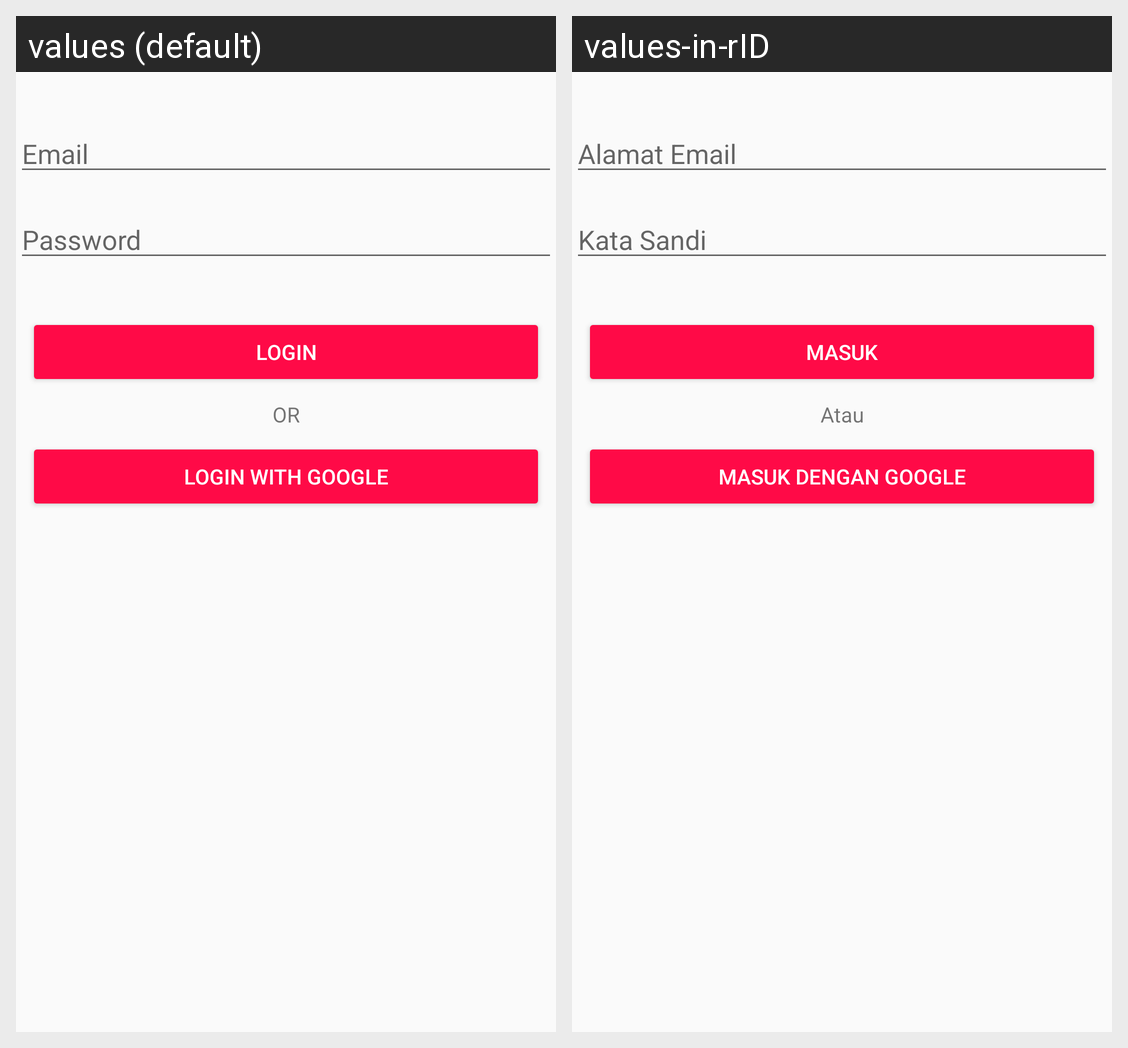

Locale-by-locale string values for the Android screen shown in this grid:
Android screen res/layout/fragment_login.xml rendered under 2 locales, left to right: values (default), values-in-rID. Device: Nexus 5 (rendered at 1080×1920; each locale shown at half size, 540×960, under a caption strip naming it); theme Theme.SunibTinder.
Strings drawn on this screen, with the default value and each locale's value (text and hints the layout hard-codes, and strings that could not be matched under every locale, appear in the picture but are not listed):

email_binus_ac_id
  values: Email
  values-in-rID: Alamat Email

password
  values: Password
  values-in-rID: Kata Sandi

login
  values: Login
  values-in-rID: Masuk

login_with_google
  values: Login With Google
  values-in-rID: Masuk dengan Google

or
  values: OR
  values-in-rID: Atau
